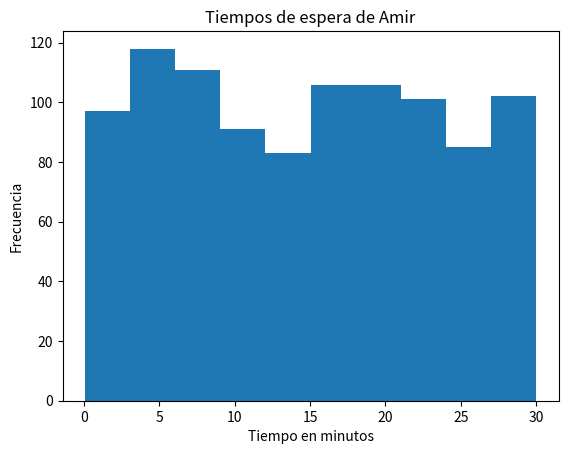

Python code for this plot:
# Distribucion Uniforme Continua
# 
# Simulación de tiempos de espera
# 
# Para dar a Amir una mejor idea de cuánto tiempo tendrá que esperar, 
# simularás que Amir espera 1000 veces y crearás un histograma para mostrarle 
# lo que debe esperar. 
# 
# Recuerda del último ejercicio que su tiempo mínimo de espera es de 0 minutos 
# y su tiempo máximo de espera es de 30 minutos.
import numpy as np
import pandas as pd
import matplotlib.pyplot as plt
from scipy.stats import uniform


# Establece la semilla aleatoria en 334.
np.random.seed(334)

# Genera 1000 tiempos de espera a partir de la distribución uniforme continua 
# que modela el tiempo de espera de Amir. 

min_value = 0
max_value = 30
quantity = 1000

wait_times = uniform.rvs(min_value, max_value, size=quantity)

print(wait_times)


# Promedio

print(f'Promedio de tiempo de espera es de: { wait_times.mean() }')

# Crea un histograma de los tiempos de espera simulados y muestra el gráfico.

plt.hist(wait_times)
plt.title("Tiempos de espera de Amir")
plt.ylabel('Frecuencia')
plt.xlabel('Tiempo en minutos')
plt.show()

# A menos que Amir descubra exactamente a qué hora se realiza cada copia de seguridad, 
# no podrá cronometrar su entrada de datos para que se respalde antes,
# pero parece que esperará unos 15 minutos en promedio.